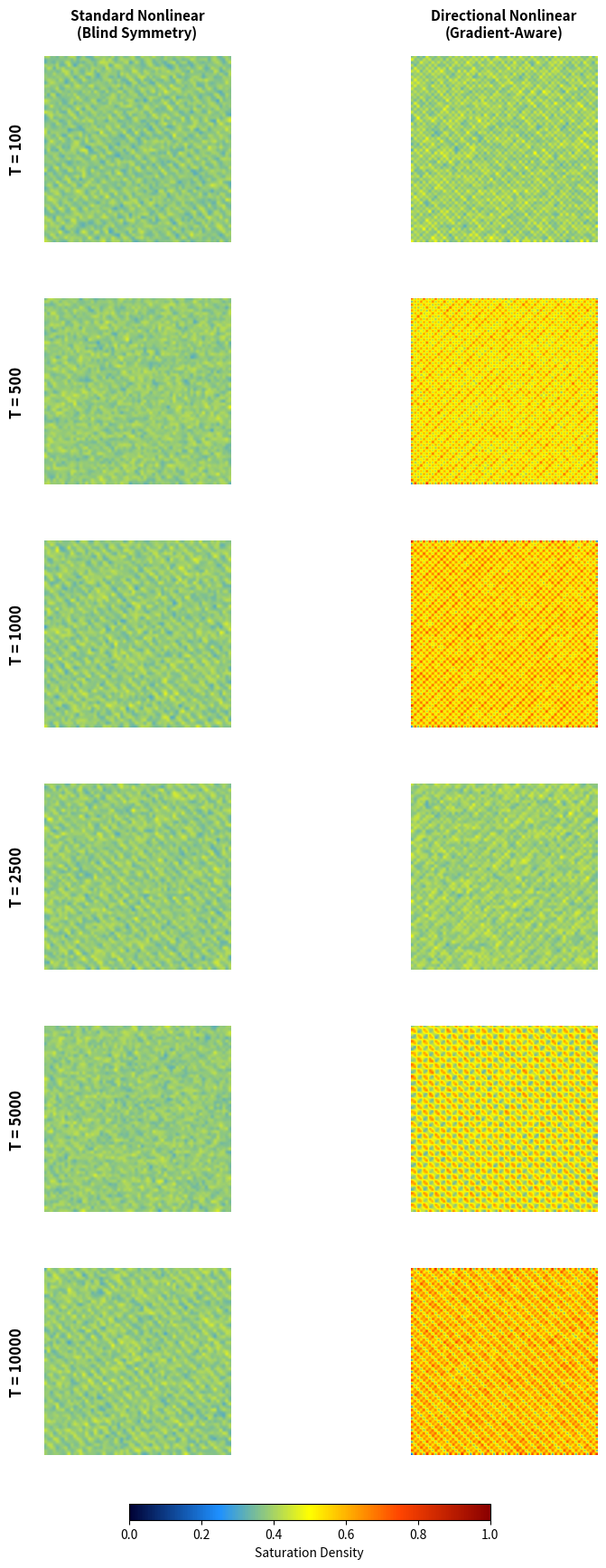

This chart was generated by the following Python code:
import numpy as np
import matplotlib.pyplot as plt
from matplotlib.colors import LinearSegmentedColormap

def generate_mols_base(n=64):
    return np.array([np.roll(np.arange(n), i) for i in range(n)])

def update_load_directional_bench(states, ls_grid, t, n=64):
    """
    Comparison: Standard Nonlinear vs. Directional Nonlinear
    1. Standard Nonlinear: MOLS Damping + Random Flip (No direction awareness)
    2. Directional Nonlinear: MOLS Damping + Gradient-based Optimal Flip/T
    """
    std_nl, dir_nl = states
    
    # Baseline Noise
    noise = np.random.normal(0.015, 0.008, (n, n))
    
    # --- 1. Standard Nonlinear (Blind Symmetry) ---
    std_nl += noise
    # MOLS Damping
    target_group = t % 4
    std_nl[ls_grid % 4 == target_group] *= 0.90
    
    # Blind Symmetry: Fixed or random structural change regardless of flow
    if np.mean(std_nl) > 0.35 and t % 15 == 0:
        # Just cycles through transformations without checking gradient
        modes = [lambda x: x.T, lambda x: np.flipud(x), lambda x: np.fliplr(x)]
        std_nl = modes[t % 3](std_nl)
    
    std_nl *= 0.988
    std_nl = np.clip(std_nl, 0, 1)
    
    # --- 2. Directional Nonlinear (Gradient-Aware Symmetry) ---
    dir_nl += noise
    # MOLS Damping
    dir_nl[ls_grid % 4 == target_group] *= 0.90
    
    # Directional Logic: Analyzes the spatial pressure before acting
    if np.mean(dir_nl) > 0.3:
        dy, dx = np.gradient(dir_nl)
        avg_dy, avg_dx = np.mean(dy), np.mean(dx)
        
        # Actively counteracts the dominant congestion vector
        if abs(avg_dx) > abs(avg_dy) * 1.2:
            dir_nl = np.fliplr(dir_nl) # Targeted horizontal reversal
        elif abs(avg_dy) > abs(avg_dx) * 1.2:
            dir_nl = np.flipud(dir_nl) # Targeted vertical reversal
        else:
            dir_nl = dir_nl.T           # Targeted diagonal cross-swap
            
    dir_nl *= 0.988
    dir_nl = np.clip(dir_nl, 0, 1)

    return [std_nl, dir_nl]

def run_comparison_sim():
    n = 64
    ls_grid = generate_mols_base(n)
    checkpoints = [100, 500, 1000, 2500, 5000, 10000]
    results = {}
    
    states = [np.random.uniform(0.05, 0.15, (n, n)) for _ in range(2)]
    
    for t in range(1, max(checkpoints) + 1):
        states = update_load_directional_bench(states, ls_grid, t, n)
        if t in checkpoints:
            results[t] = [s.copy() for s in states]
            
    return results, checkpoints

def visualize_comparison():
    sim_data, checkpoints = run_comparison_sim()
    num_rows = len(checkpoints)
    
    fig, axes = plt.subplots(num_rows, 2, figsize=(10, 3 * num_rows))
    cmap = LinearSegmentedColormap.from_list("net_dynamic", ["#000033", "#1E90FF", "#FFFF00", "#FF4500", "#8B0000"])
    
    col_titles = ["Standard Nonlinear\n(Blind Symmetry)", "Directional Nonlinear\n(Gradient-Aware)"]
    
    for r, t in enumerate(checkpoints):
        row_data = sim_data[t]
        for c in range(2):
            ax = axes[r, c]
            im = ax.imshow(row_data[c], cmap=cmap, vmin=0, vmax=1, interpolation='gaussian')
            
            if r == 0:
                ax.set_title(col_titles[c], fontsize=11, pad=15, fontweight='bold')
            if c == 0:
                ax.set_ylabel(f"T = {t}", fontsize=12, fontweight='bold', labelpad=15)
            
            ax.set_xticks([]); ax.set_yticks([])
            for spine in ax.spines.values():
                spine.set_visible(False)

    cbar_ax = fig.add_axes([0.3, 0.04, 0.4, 0.01])
    fig.colorbar(im, cax=cbar_ax, orientation='horizontal').set_label('Saturation Density')
    
    plt.subplots_adjust(hspace=0.3, wspace=0.1, bottom=0.08, top=0.94)
    plt.show()

if __name__ == "__main__":
    visualize_comparison()
